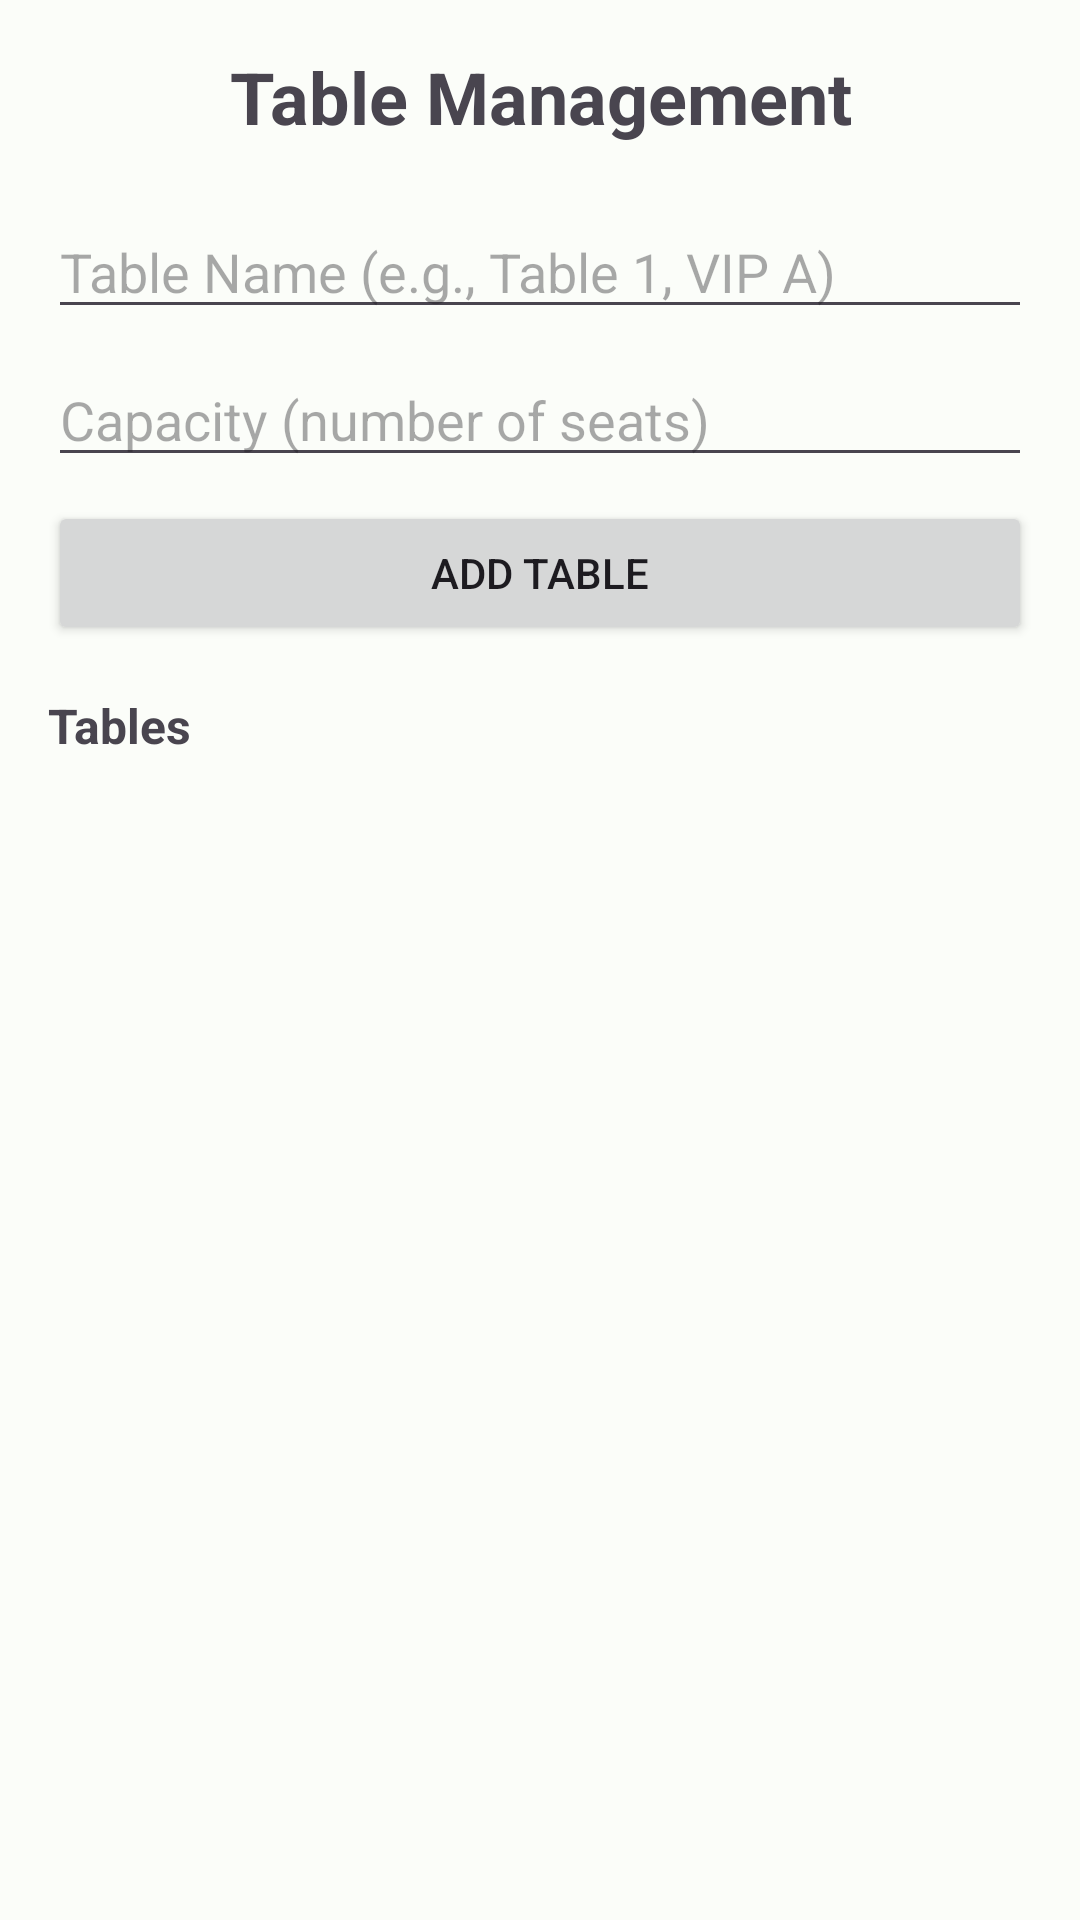

Write the Android layout XML for this screen, with the resource values it uses.
<!-- AndroidManifest.xml: application theme AppTheme -->
<!-- res/layout/activity_table_management.xml -->
<?xml version="1.0" encoding="utf-8"?>
<LinearLayout xmlns:android="http://schemas.android.com/apk/res/android"
    android:layout_width="match_parent"
    android:layout_height="match_parent"
    android:orientation="vertical"
    android:padding="@dimen/activity_padding">

    <TextView
        android:layout_width="match_parent"
        android:layout_height="wrap_content"
        android:text="Table Management"
        android:textSize="@dimen/title_text_size"
        android:textStyle="bold"
        android:gravity="center"
        android:layout_marginBottom="@dimen/margin_large" />

    <LinearLayout
        android:layout_width="match_parent"
        android:layout_height="wrap_content"
        android:orientation="vertical"
        android:layout_marginBottom="@dimen/margin_medium">

        <EditText
            android:id="@+id/etTableName"
            android:layout_width="match_parent"
            android:layout_height="wrap_content"
            android:hint="Table Name (e.g., Table 1, VIP A)"
            android:layout_marginBottom="@dimen/margin_small" />

        <EditText
            android:id="@+id/etTableCapacity"
            android:layout_width="match_parent"
            android:layout_height="wrap_content"
            android:hint="Capacity (number of seats)"
            android:inputType="number"
            android:layout_marginBottom="@dimen/margin_small" />

        <Button
            android:id="@+id/btnAddTable"
            android:layout_width="match_parent"
            android:layout_height="wrap_content"
            android:text="Add Table"
            android:minHeight="@dimen/button_min_height" />

    </LinearLayout>

    <TextView
        android:layout_width="match_parent"
        android:layout_height="wrap_content"
        android:text="Tables"
        android:textSize="@dimen/food_name_text_size"
        android:textStyle="bold"
        android:layout_marginBottom="@dimen/margin_small" />

    <androidx.recyclerview.widget.RecyclerView
        android:id="@+id/recyclerViewTables"
        android:layout_width="match_parent"
        android:layout_height="0dp"
        android:layout_weight="1"
        android:clipToPadding="false"
        android:paddingBottom="@dimen/margin_medium" />

</LinearLayout>
<!-- resources referenced by this layout -->
<resources>
  <dimen name="activity_padding">16dp</dimen>
  <dimen name="button_min_height">48dp</dimen>
  <dimen name="food_name_text_size">16sp</dimen>
  <dimen name="margin_large">20dp</dimen>
  <dimen name="margin_medium">16dp</dimen>
  <dimen name="margin_small">8dp</dimen>
  <dimen name="title_text_size">24sp</dimen>
  <style name="AppTheme" parent="Theme.Material3.DayNight">
          <item name="colorPrimary">@color/md_theme_light_primary</item>
          <item name="colorOnPrimary">@color/md_theme_light_onPrimary</item>
          <item name="colorPrimaryContainer">@color/md_theme_light_primaryContainer</item>
          <item name="colorSecondary">@color/md_theme_light_secondary</item>
          <item name="colorOnSecondary">@color/md_theme_light_onSecondary</item>
          <item name="colorSecondaryContainer">@color/md_theme_light_secondaryContainer</item>
          <item name="android:colorBackground">@color/md_theme_light_background</item>
          <item name="colorOnBackground">@color/md_theme_light_onBackground</item>
          <item name="colorSurface">@color/md_theme_light_surface</item>
          <item name="colorOnSurface">@color/md_theme_light_onSurface</item>
      </style>
  <color name="md_theme_light_primary">#006C4C</color>
  <color name="md_theme_light_onPrimary">#FFFFFF</color>
  <color name="md_theme_light_primaryContainer">#89F8C7</color>
  <color name="md_theme_light_secondary">#4D6357</color>
  <color name="md_theme_light_onSecondary">#FFFFFF</color>
  <color name="md_theme_light_secondaryContainer">#CFE9D9</color>
  <color name="md_theme_light_background">#FBFDF9</color>
  <color name="md_theme_light_onBackground">#191C1A</color>
  <color name="md_theme_light_surface">#FBFDF9</color>
  <color name="md_theme_light_onSurface">#191C1A</color>
</resources>
